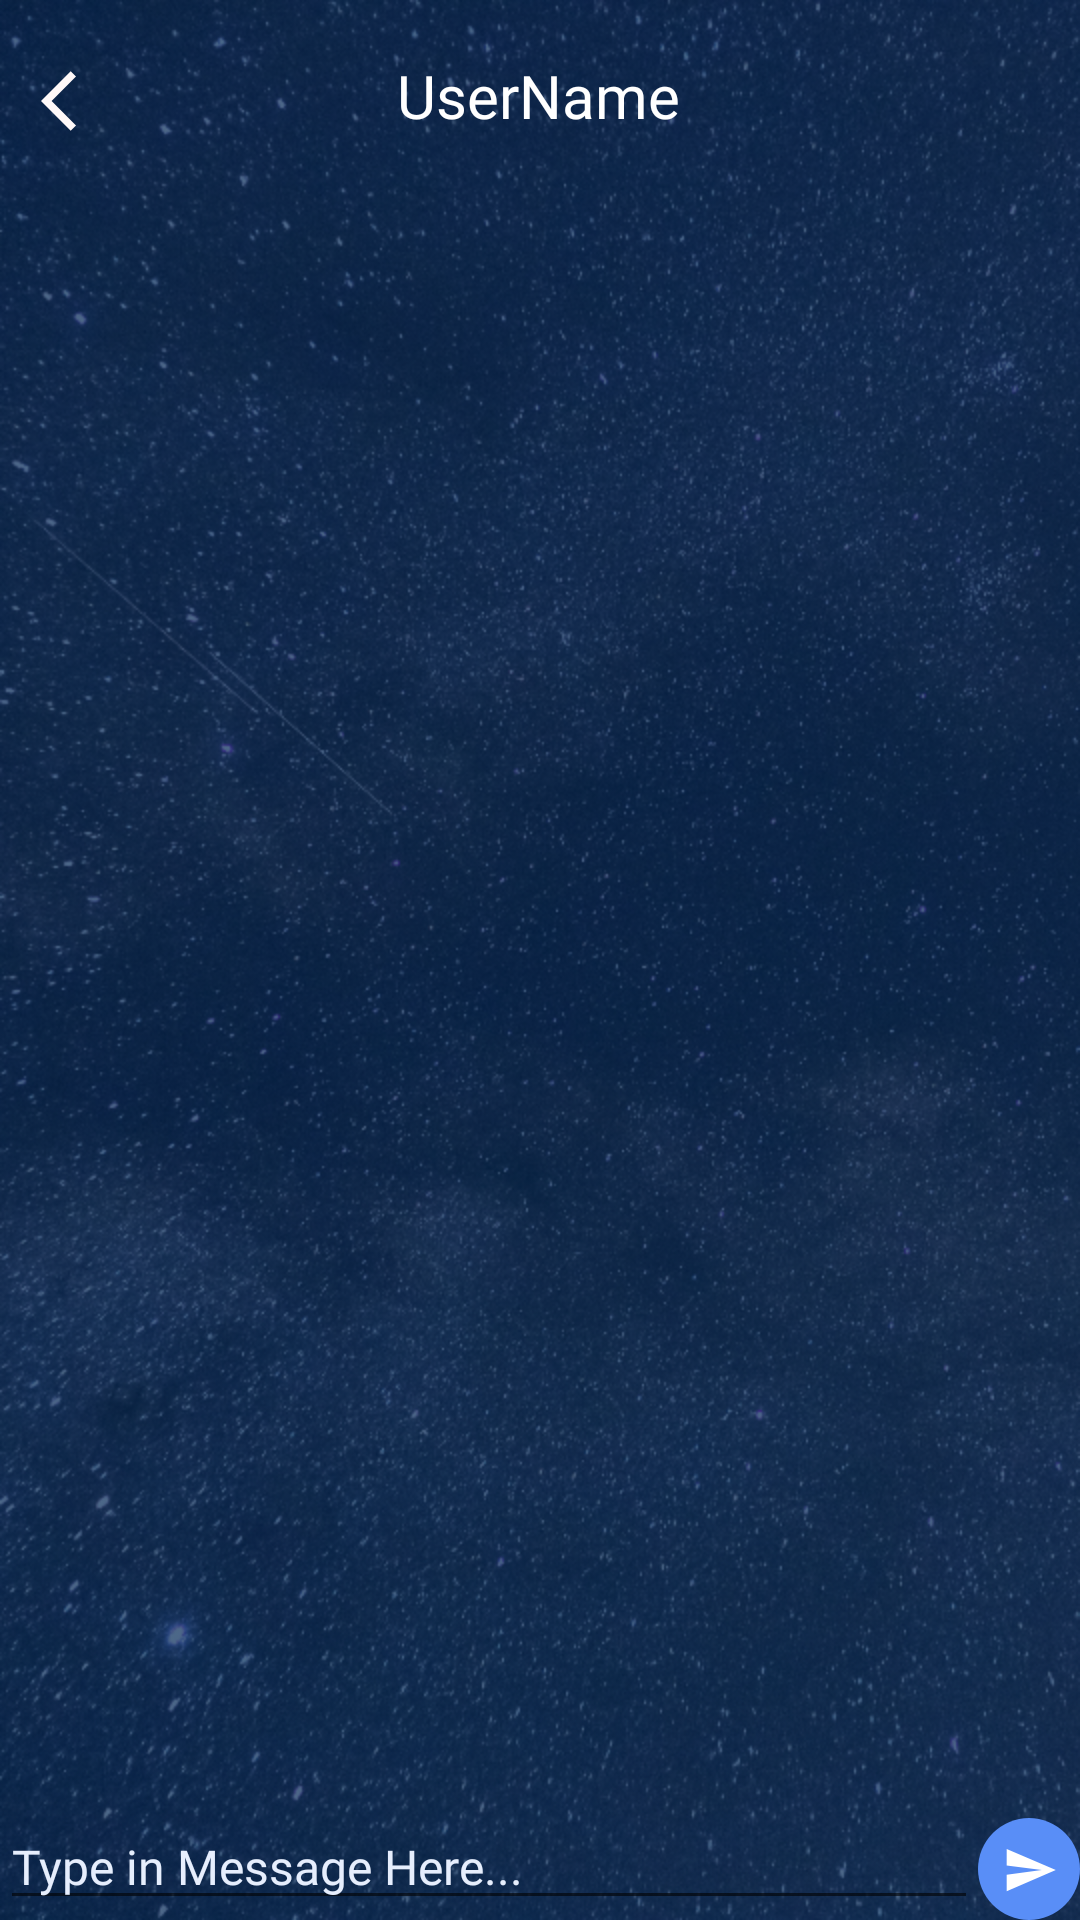

Reconstruct the res/layout file that produces this screen, plus the resources it refers to.
<!-- AndroidManifest.xml: application theme AppTheme -->
<!-- res/layout/activity_chat_log.xml -->
<?xml version="1.0" encoding="utf-8"?>
<androidx.constraintlayout.widget.ConstraintLayout xmlns:android="http://schemas.android.com/apk/res/android"
    xmlns:app="http://schemas.android.com/apk/res-auto"
    xmlns:tools="http://schemas.android.com/tools"
    android:layout_width="match_parent"
    android:layout_height="match_parent"
    tools:context=".DashboardScreen.ChatLogActivity"
    android:background="@drawable/chatscreen">

    <ImageView
        android:id="@+id/chatBackBtn"
        android:layout_width="wrap_content"
        android:layout_height="wrap_content"
        app:layout_constraintBottom_toBottomOf="parent"
        app:layout_constraintEnd_toEndOf="parent"
        app:layout_constraintHorizontal_bias="0.041"
        app:layout_constraintStart_toStartOf="parent"
        app:layout_constraintTop_toTopOf="parent"
        app:layout_constraintVertical_bias="0.035"
        app:srcCompat="@drawable/backarrow" />

    <TextView
        android:id="@+id/chatUserName"
        android:layout_width="wrap_content"
        android:layout_height="wrap_content"
        android:fontFamily="@font/light"
        android:text="UserName"
        android:textColor="#FFFFFF"
        android:textSize="20sp"
        app:layout_constraintBottom_toBottomOf="parent"
        app:layout_constraintEnd_toEndOf="parent"
        app:layout_constraintHorizontal_bias="0.498"
        app:layout_constraintStart_toStartOf="@+id/recyclerViewChats"
        app:layout_constraintTop_toTopOf="parent"
        app:layout_constraintVertical_bias="0.03" />

    <EditText
        android:id="@+id/messageEditText"
        android:layout_width="0dp"
        android:layout_height="wrap_content"
        android:fontFamily="@font/light"
        android:hint="Type in Message Here..."
        android:textColor="#FFFFFF"
        android:textColorHint="#E6EEFD"
        android:textSize="16sp"
        app:layout_constraintBottom_toBottomOf="parent"
        app:layout_constraintEnd_toStartOf="@+id/sendButton"
        app:layout_constraintStart_toStartOf="parent">
    </EditText>

    <ImageView
        android:id="@+id/sendButton"
        android:layout_width="wrap_content"
        android:layout_height="wrap_content"
        app:layout_constraintBottom_toBottomOf="parent"
        app:layout_constraintEnd_toEndOf="parent"
        app:srcCompat="@drawable/send" />

    <androidx.recyclerview.widget.RecyclerView

        android:id="@+id/recyclerViewChats"
        android:layout_width="0dp"
        android:layout_height="0dp"
        android:layout_marginBottom="16dp"
        app:layoutManager="androidx.recyclerview.widget.LinearLayoutManager"
        app:layout_constraintBottom_toTopOf="@+id/messageEditText"
        app:layout_constraintEnd_toEndOf="parent"
        app:layout_constraintHorizontal_bias="1.0"
        app:layout_constraintStart_toStartOf="parent"
        app:layout_constraintTop_toBottomOf="@+id/chatUserName" />


</androidx.constraintlayout.widget.ConstraintLayout>
<!-- resources referenced by this layout -->
<resources>
  <!-- drawable backarrow: png bitmap (drawable-hdpi, 426 bytes) -->
  <!-- drawable chatscreen: png bitmap (drawable-hdpi, 835267 bytes) -->
  <!-- drawable send: png bitmap (drawable-hdpi, 1577 bytes) -->
  <style name="AppTheme" parent="Theme.AppCompat.Light.DarkActionBar">
          
          <item name="colorPrimary">@color/colorPrimary</item>
          <item name="colorPrimaryDark">#032E56</item>
          <item name="colorAccent">@color/colorAccent</item>
          <item name="windowNoTitle">true</item>
          <item name="windowActionBar">false</item>
      </style>
  <color name="colorPrimary">#008577</color>
  <color name="colorAccent">#D81B60</color>
</resources>
